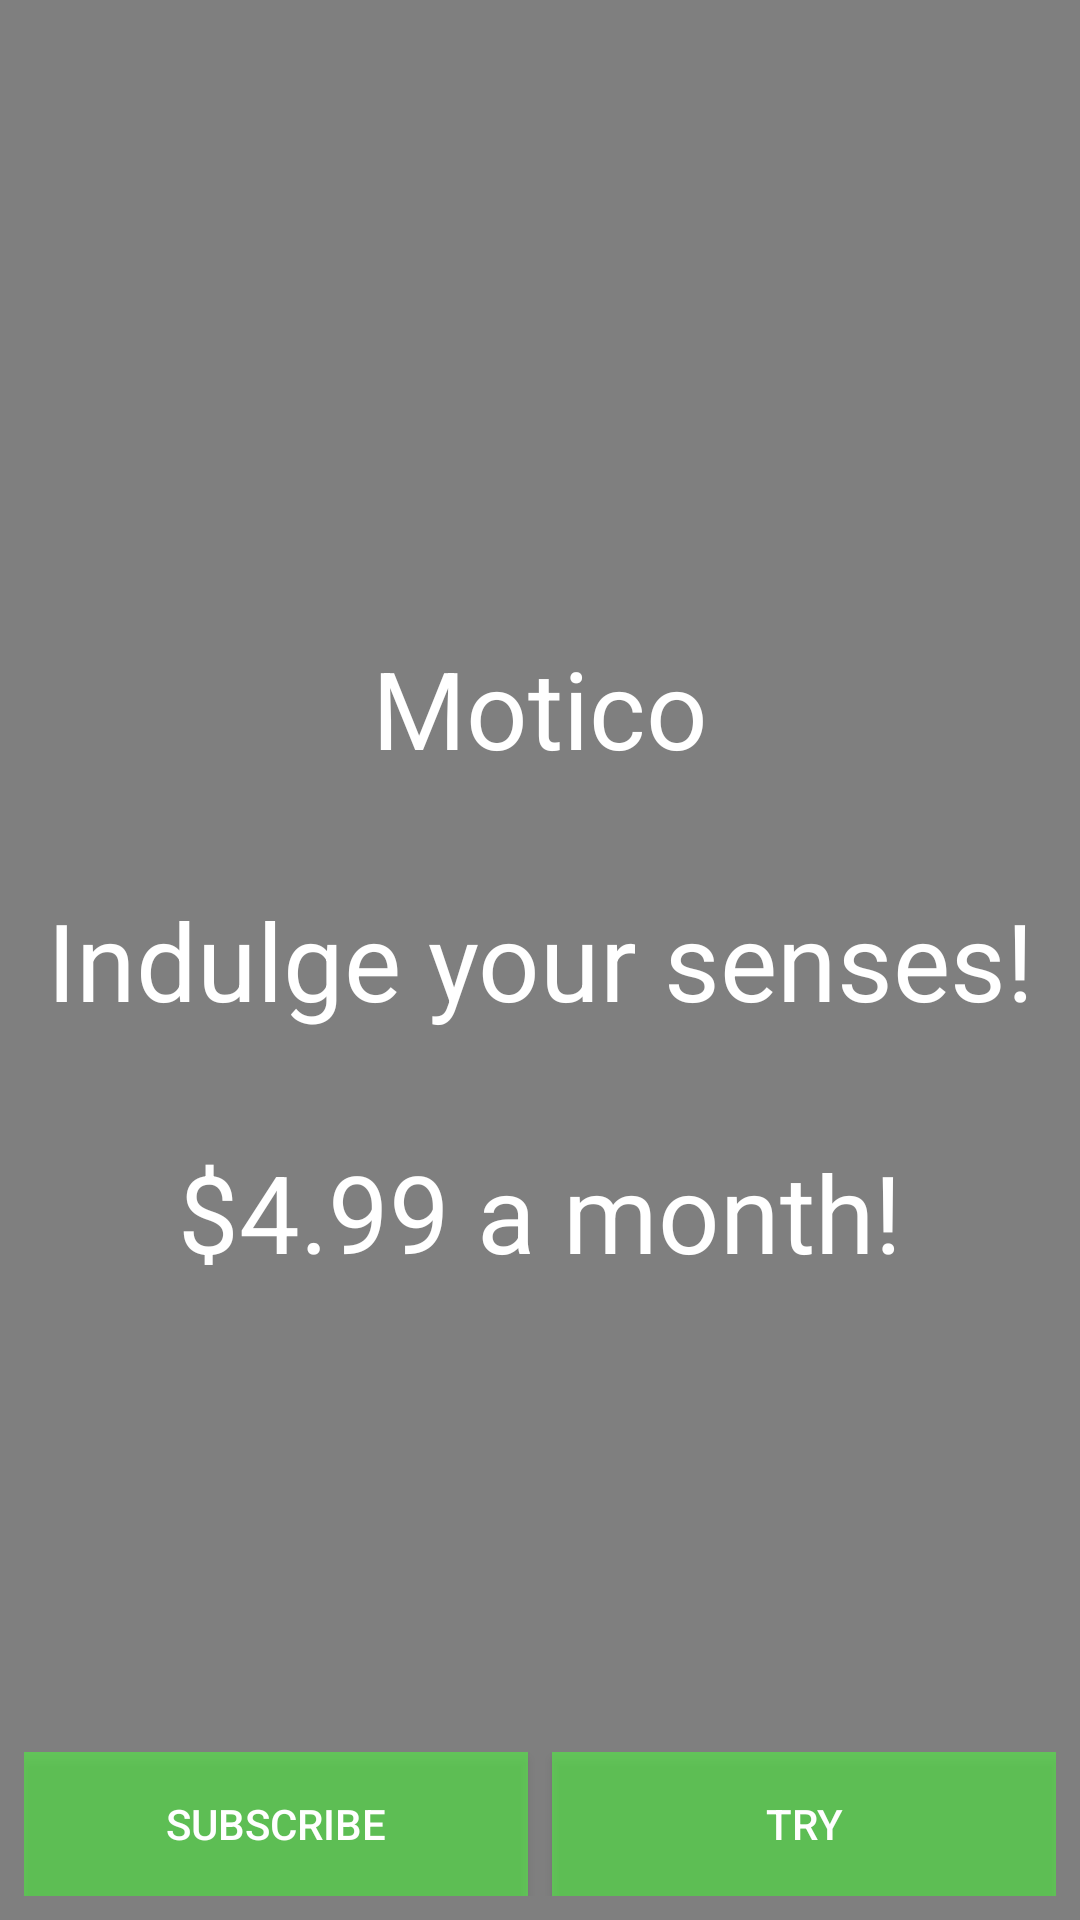

Layout XML and referenced resources for this Android screen:
<!-- AndroidManifest.xml: activity theme Theme.AppCompat.NoActionBar -->
<!-- res/layout/activity_splash.xml -->
<?xml version="1.0" encoding="utf-8"?>
<RelativeLayout xmlns:android="http://schemas.android.com/apk/res/android"
    xmlns:tools="http://schemas.android.com/tools"
    android:layout_width="match_parent"
    android:layout_height="match_parent"
    tools:context="com.recoded.motico.SplashActivity">

    <VideoView
        android:id="@+id/splash_video"
        android:layout_width="match_parent"
        android:layout_height="match_parent"
        android:layout_alignParentRight="true"
        android:layout_alignParentLeft="true"
        android:layout_alignParentTop="true"
        android:layout_alignParentBottom="true"/>

    <TextView
        android:layout_width="match_parent"
        android:layout_height="match_parent"
        android:gravity="center"
        android:text="@string/welcome_msg"
        android:textSize="36sp"
        android:textColor="#FFF"/>
    <LinearLayout
        android:layout_width="match_parent"
        android:layout_height="wrap_content"
        android:layout_marginLeft="8dp"
        android:layout_marginRight="8dp"
        android:layout_marginBottom="8dp"
        android:orientation="horizontal"
        android:layout_alignParentBottom="true">

        <Button
            android:id="@+id/subscribe_button"
            android:layout_width="0dp"
            android:layout_height="wrap_content"
            android:layout_weight="1"
            android:layout_marginRight="4dp"
            android:text="@string/subscribe"
            android:background="@drawable/button_states"/>
        <Button
            android:id="@+id/try_button"
            android:layout_width="0dp"
            android:layout_height="wrap_content"
            android:layout_weight="1"
            android:layout_marginLeft="4dp"
            android:text="@string/try_button"
            android:background="@drawable/button_states"/>

    </LinearLayout>

</RelativeLayout>
<!-- resources referenced by this layout -->
<resources>
  <!-- drawable button_states (drawable) -->
  <?xml version="1.0" encoding="utf-8"?>
  <selector xmlns:android="http://schemas.android.com/apk/res/android">
      <item
          android:state_focused="true"
          android:state_pressed="true"
          android:drawable="@color/button_trans_pressed" />
      <item
          android:state_focused="false"
          android:state_pressed="true"
          android:drawable="@color/button_trans_pressed"/>
      <item android:drawable="@color/button_transprent"/>
  </selector>
  <string name="subscribe">Subscribe</string>
  <string name="try_button">Try</string>
  <string name="welcome_msg">Motico\n\nIndulge your senses!\n\n$4.99 a month!</string>
  <color name="button_trans_pressed">#f751f542</color>
  <color name="button_transprent">#9651f542</color>
</resources>
